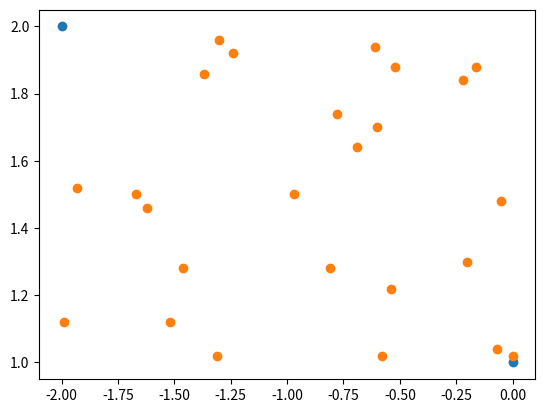

Source code (Python):
"""
Fazer um gráfico que mostra pontos distribuídos randomicamente na região do plano [0,2] x [-2,1].
"""

import numpy as np
import matplotlib.pyplot as plt

def pontosPlano():
    x = np.random.randint(0,200,size=(25))/(-100)
    y = np.random.randint(50,100,size=(25))/50
    i = [-2,0]# Pontos que definem 
    j = [2,1] # o plano 
    plt.scatter(i,j)
    plt.scatter(x,y)
    plt.show()
pontosPlano()